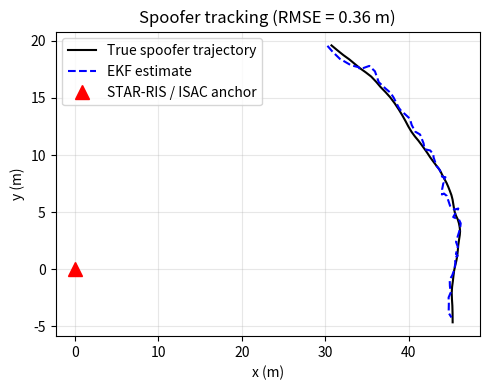

The matplotlib source for this figure:
"""
EKF tracking demo for the spoofer (Section II-D of the paper).

State:  xi = [x, y, vx, vy]^T  (constant-velocity model, ground plane)
Meas.:  near-field anchor observes range r = sqrt(x^2+y^2) and angle
        theta = atan2(y, x) with noise std set from the CRB (crb_analysis).
This is the tracking block whose output feeds the channel reconstruction
h_a(theta_a, r_a) used by the AO beamforming.
"""
import numpy as np
import matplotlib
matplotlib.use("Agg")
import matplotlib.pyplot as plt

def run_ekf(seed=0, T=60, dt=0.5):
    rng = np.random.default_rng(seed)
    # true trajectory: spoofer moving with constant velocity + slight turn
    x0 = np.array([30.0, 20.0, 1.5, -0.8])       # m, m, m/s, m/s
    F = np.array([[1,0,dt,0],[0,1,0,dt],[0,0,1,0],[0,0,0,1]])
    q = 0.05                                       # process noise (m/s^2 scaled)
    Q = q*np.array([[dt**4/4,0,dt**3/2,0],[0,dt**4/4,0,dt**3/2],
                    [dt**3/2,0,dt**2,0],[0,dt**3/2,0,dt**2]])
    sig_r, sig_th = 0.8, np.deg2rad(1.0)           # from CRB analysis (~0.8 m at 50 m)
    R = np.diag([sig_r**2, sig_th**2])

    # simulate truth and measurements
    xs, zs = [], []
    x = x0.copy()
    for _ in range(T):
        x = F@x + rng.multivariate_normal(np.zeros(4), Q)
        r, th = np.hypot(x[0],x[1]), np.arctan2(x[1],x[0])
        z = np.array([r,th]) + rng.multivariate_normal(np.zeros(2), R)
        xs.append(x.copy()); zs.append(z)
    xs, zs = np.array(xs), np.array(zs)

    # EKF
    xh = np.array([zs[0,0]*np.cos(zs[0,1]), zs[0,0]*np.sin(zs[0,1]), 0, 0])
    Pcov = np.diag([10.0,10.0,5.0,5.0])
    ests = []
    for z in zs:
        xh = F@xh; Pcov = F@Pcov@F.T + Q            # predict
        r, th = np.hypot(xh[0],xh[1]), np.arctan2(xh[1],xh[0])
        H = np.array([[xh[0]/r, xh[1]/r, 0, 0],
                      [-xh[1]/r**2, xh[0]/r**2, 0, 0]])
        S = H@Pcov@H.T + R
        K = Pcov@H.T@np.linalg.inv(S)
        innov = z - np.array([r,th]); innov[1] = np.angle(np.exp(1j*innov[1]))
        xh = xh + K@innov
        Pcov = (np.eye(4)-K@H)@Pcov
        ests.append(xh.copy())
    ests = np.array(ests)
    rmse = np.sqrt(np.mean((ests[:,:2]-xs[:,:2])**2))
    return xs, ests, rmse

if __name__ == "__main__":
    xs, ests, rmse = run_ekf()
    print(f"position RMSE: {rmse:.3f} m")
    plt.figure(figsize=(5,4))
    plt.plot(xs[:,0], xs[:,1], 'k-', label='True spoofer trajectory')
    plt.plot(ests[:,0], ests[:,1], 'b--', label='EKF estimate')
    plt.plot(0,0,'r^',ms=10,label='STAR-RIS / ISAC anchor')
    plt.xlabel('x (m)'); plt.ylabel('y (m)'); plt.legend(); plt.grid(alpha=.3)
    plt.title(f'Spoofer tracking (RMSE = {rmse:.2f} m)')
    plt.tight_layout(); plt.savefig("fig_ekf.png", dpi=200)
    print("fig_ekf.png saved")
